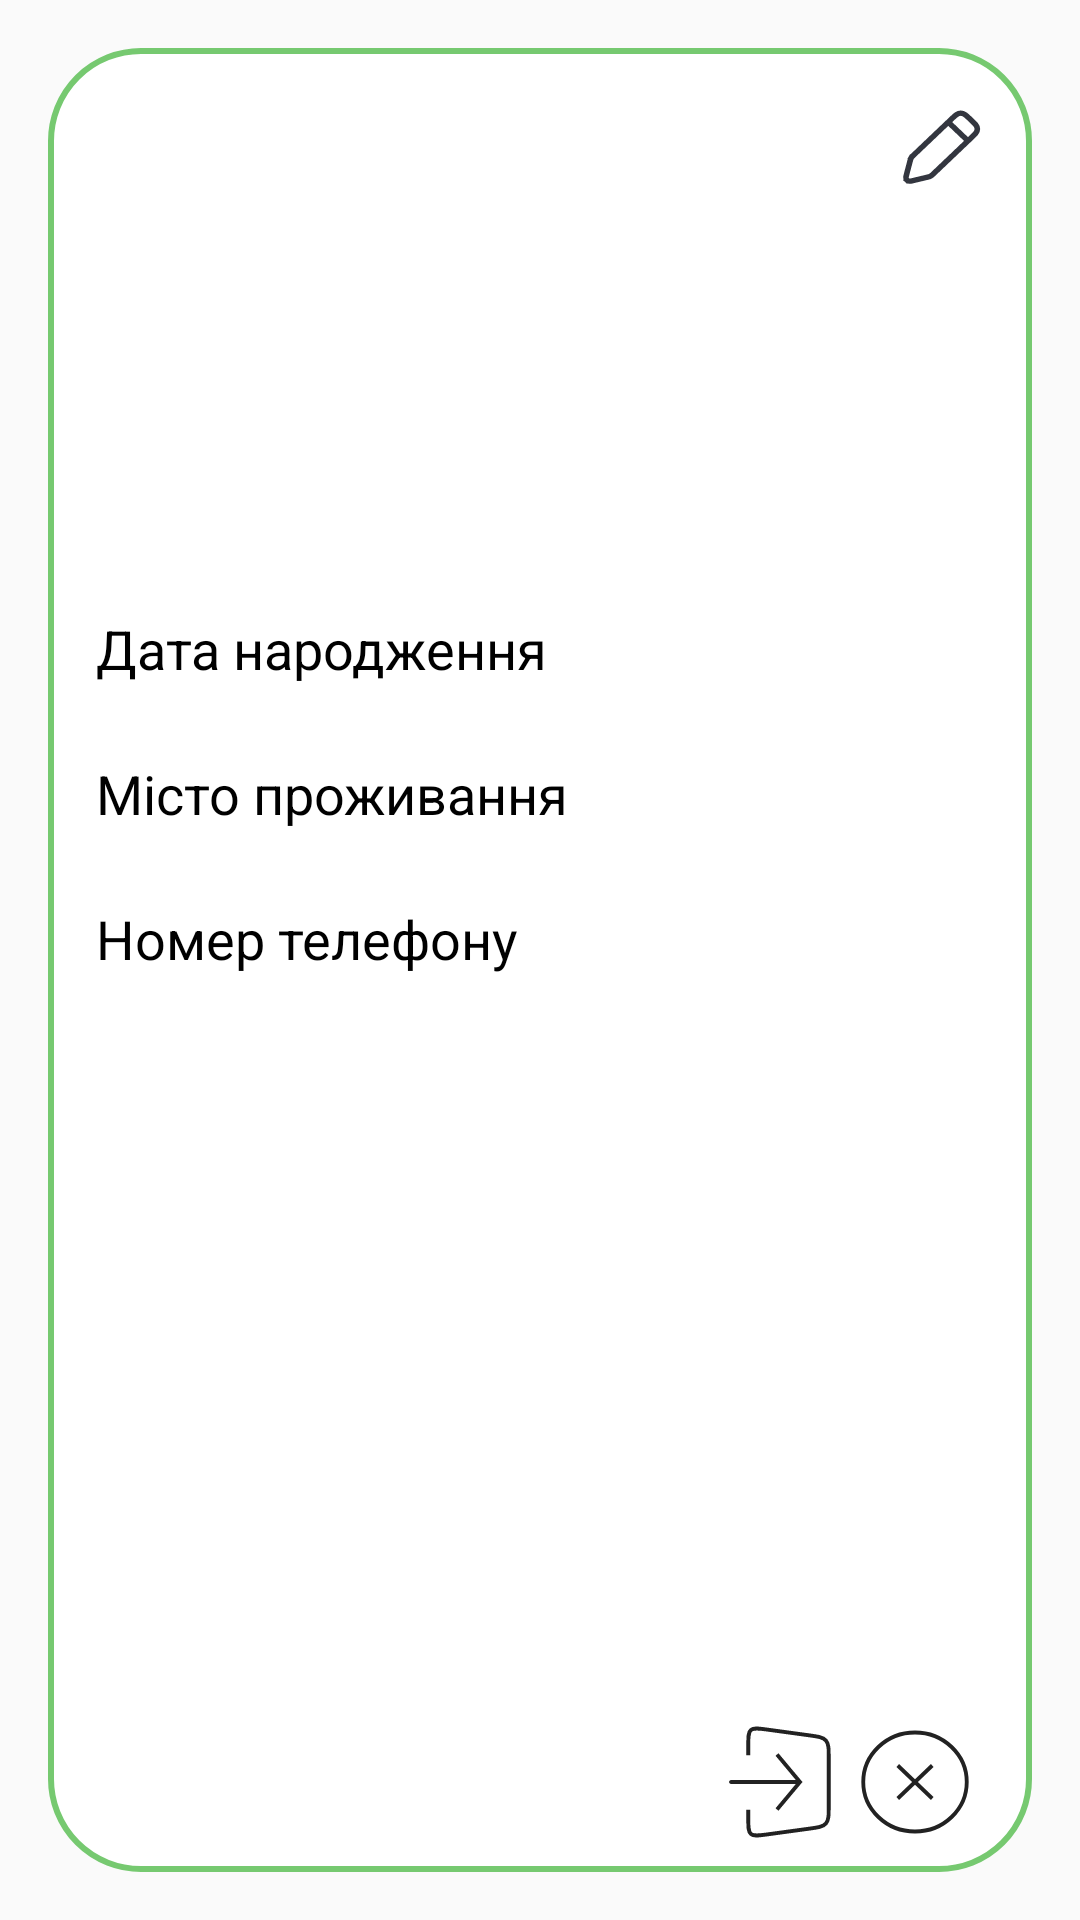

The Android layout XML behind this screen, and the referenced resources:
<!-- AndroidManifest.xml: application theme Theme.FinallyWork -->
<!-- res/layout/fragment_home.xml -->
<?xml version="1.0" encoding="utf-8"?>
<androidx.constraintlayout.widget.ConstraintLayout xmlns:android="http://schemas.android.com/apk/res/android"
    xmlns:app="http://schemas.android.com/apk/res-auto"
    xmlns:tools="http://schemas.android.com/tools"
    android:layout_width="match_parent"
    android:layout_height="match_parent"
    tools:context=".ui.home.HomeFragment">

    <androidx.constraintlayout.widget.ConstraintLayout
        android:layout_width="match_parent"
        android:layout_height="match_parent"
        android:layout_margin="16dp"
        android:background="@drawable/selector_rectangle_border_green_radius_30"
        app:layout_constraintTop_toTopOf="parent">

        <TextView
            android:id="@+id/userNameTextView"
            android:layout_width="wrap_content"
            android:layout_height="wrap_content"
            android:layout_marginTop="24dp"
            android:layout_marginEnd="48dp"
            android:textColor="@color/black"
            android:textSize="18dp"
            app:layout_constraintEnd_toStartOf="@id/RemoveBtn"
            app:layout_constraintTop_toTopOf="parent" />

        <TextView
            android:id="@+id/userEmailTextView"
            android:layout_width="wrap_content"
            android:layout_height="wrap_content"
            android:layout_marginTop="32dp"
            android:layout_marginEnd="16dp"
            app:layout_constraintEnd_toEndOf="parent"
            app:layout_constraintTop_toBottomOf="@+id/userNameTextView" />

        <TextView
            android:id="@+id/userDateBirthTextView"
            android:layout_width="wrap_content"
            android:layout_height="wrap_content"
            android:layout_marginStart="16dp"
            android:layout_marginTop="188dp"
            android:text="Дата народження"
            android:textColor="@color/black"
            android:textSize="18dp"
            app:layout_constraintStart_toStartOf="parent"
            app:layout_constraintTop_toTopOf="parent" />

        <TextView
            android:id="@+id/userCityTextView"
            android:layout_width="wrap_content"
            android:layout_height="wrap_content"
            android:layout_marginStart="16dp"
            android:layout_marginTop="24dp"
            android:text="Місто проживання"
            android:textColor="@color/black"
            android:textSize="18dp"
            app:layout_constraintStart_toStartOf="parent"
            app:layout_constraintTop_toBottomOf="@+id/userDateBirthTextView" />

        <TextView
            android:id="@+id/userNumberPhoneTextView"
            android:layout_width="wrap_content"
            android:layout_height="wrap_content"
            android:layout_marginStart="16dp"
            android:layout_marginTop="24dp"
            android:text="Номер телефону"
            android:textColor="@color/black"
            android:textSize="18dp"
            app:layout_constraintStart_toStartOf="parent"
            app:layout_constraintTop_toBottomOf="@+id/userCityTextView" />

        <androidx.constraintlayout.widget.Barrier
            android:id="@+id/titlesBarrier"
            android:layout_width="wrap_content"
            android:layout_height="wrap_content"
            app:barrierDirection="end"
            app:barrierMargin="16dp"
            app:constraint_referenced_ids="userDateBirthTextView,userCityTextView,userNumberPhoneTextView" />

        <TextView
            android:id="@+id/DataBirthTextView"
            android:layout_width="0dp"
            android:layout_height="0dp"
            android:textColor="@color/black"
            android:textSize="18dp"
            app:layout_constraintBottom_toBottomOf="@id/userDateBirthTextView"
            app:layout_constraintEnd_toEndOf="parent"
            app:layout_constraintStart_toEndOf="@+id/titlesBarrier"
            app:layout_constraintTop_toTopOf="@id/userDateBirthTextView" />

        <TextView
            android:id="@+id/CityTextView"
            android:layout_width="0dp"
            android:layout_height="wrap_content"
            android:textColor="@color/black"
            android:textSize="18dp"
            app:layout_constraintBottom_toBottomOf="@id/userCityTextView"
            app:layout_constraintTop_toTopOf="@id/userCityTextView"
            app:layout_constraintEnd_toEndOf="parent"
            app:layout_constraintStart_toEndOf="@+id/titlesBarrier" />

        <Button
            android:id="@+id/DellAccBtn"
            android:layout_width="46dp"
            android:layout_height="44dp"
            android:layout_marginEnd="16dp"
            android:layout_marginBottom="8dp"
            android:background="@drawable/dell_acc"
            app:layout_constraintBottom_toBottomOf="parent"
            app:layout_constraintEnd_toEndOf="parent" />

        <Button
            android:id="@+id/ExitAccBtn"
            android:layout_width="46dp"
            android:layout_height="44dp"
            android:layout_marginStart="16dp"
            android:layout_marginBottom="8dp"
            android:background="@drawable/exit_acc"
            app:layout_constraintBottom_toBottomOf="parent"
            app:layout_constraintEnd_toStartOf="@id/DellAccBtn" />

        <Button
            android:id="@+id/RemoveBtn"
            android:layout_width="42dp"
            android:layout_height="40dp"
            android:layout_marginTop="12dp"
            android:layout_marginEnd="8dp"
            android:background="@drawable/remove"
            app:layout_constraintEnd_toEndOf="parent"
            app:layout_constraintTop_toTopOf="parent"

            />


    </androidx.constraintlayout.widget.ConstraintLayout>

</androidx.constraintlayout.widget.ConstraintLayout>
<!-- resources referenced by this layout -->
<resources>
  <color name="black">#FF000000</color>
  <!-- drawable dell_acc (drawable) -->
  <vector xmlns:android="http://schemas.android.com/apk/res/android"
      android:width="36dp"
      android:height="34dp"
      android:viewportWidth="36"
      android:viewportHeight="34">
    <path
        android:strokeWidth="1"
        android:pathData="M4.5,17a13.5,12.75 0,1 0,27 0a13.5,12.75 0,1 0,-27 0z"
        android:fillColor="#00000000"
        android:strokeColor="#222222"/>
    <path
        android:strokeWidth="1"
        android:pathData="M13.5,21.25L22.5,12.75"
        android:fillColor="#00000000"
        android:strokeColor="#222222"/>
    <path
        android:strokeWidth="1"
        android:pathData="M22.5,21.25L13.5,12.75"
        android:fillColor="#00000000"
        android:strokeColor="#222222"/>
  </vector>
  <!-- drawable exit_acc (drawable) -->
  <vector xmlns:android="http://schemas.android.com/apk/res/android"
      android:width="36dp"
      android:height="34dp"
      android:viewportWidth="36"
      android:viewportHeight="34">
    <path
        android:strokeWidth="1"
        android:pathData="M10.5,10.104V7.409C10.5,5.279 10.5,4.213 11.184,3.615C11.867,3.018 12.923,3.16 15.035,3.445L26.302,4.965C28.779,5.3 30.017,5.467 30.759,6.315C31.5,7.163 31.5,8.412 31.5,10.911V23.088C31.5,25.588 31.5,26.837 30.759,27.685C30.017,28.533 28.779,28.701 26.302,29.035L15.035,30.555C12.923,30.84 11.867,30.982 11.184,30.385C10.5,29.787 10.5,28.722 10.5,26.591V24.177"
        android:fillColor="#00000000"
        android:strokeColor="#222222"/>
    <path
        android:pathData="M24,17L24.382,16.677L24.655,17L24.382,17.323L24,17ZM6,17.5C5.724,17.5 5.5,17.276 5.5,17C5.5,16.724 5.724,16.5 6,16.5V17.5ZM18.382,9.594L24.382,16.677L23.618,17.323L17.618,10.24L18.382,9.594ZM24.382,17.323L18.382,24.406L17.618,23.76L23.618,16.677L24.382,17.323ZM24,17.5H6V16.5H24V17.5Z"
        android:fillColor="#222222"/>
  </vector>
  <!-- drawable remove: vector/xml drawable (drawable, 2013 chars, omitted) -->
  <!-- drawable selector_rectangle_border_green_radius_30 (drawable) -->
  <?xml version="1.0" encoding="utf-8"?>
  <selector xmlns:android="http://schemas.android.com/apk/res/android">
      <item>
          <shape android:shape="rectangle">
              <corners android:radius="30dp" />
              <solid android:color="@color/white" />
              <stroke android:width="2dp" android:color="@color/main_green" />
          </shape>
      </item>
  </selector>
  <style name="Theme.FinallyWork" parent="Theme.MaterialComponents.Light.NoActionBar.Bridge">
          
          <item name="colorPrimary">#6BAF65</item>
          <item name="colorPrimaryVariant">#7CDD74</item>
          <item name="colorOnPrimary">@color/white</item>
          
          <item name="colorSecondary">@color/main_green</item>
          <item name="colorSecondaryVariant">@color/main_green</item>
          <item name="colorOnSecondary">@color/black</item>
          
          <item name="android:statusBarColor">@color/white</item>
          
      </style>
  <color name="white">#FFFFFFFF</color>
  <color name="main_green">#76C970</color>
</resources>
